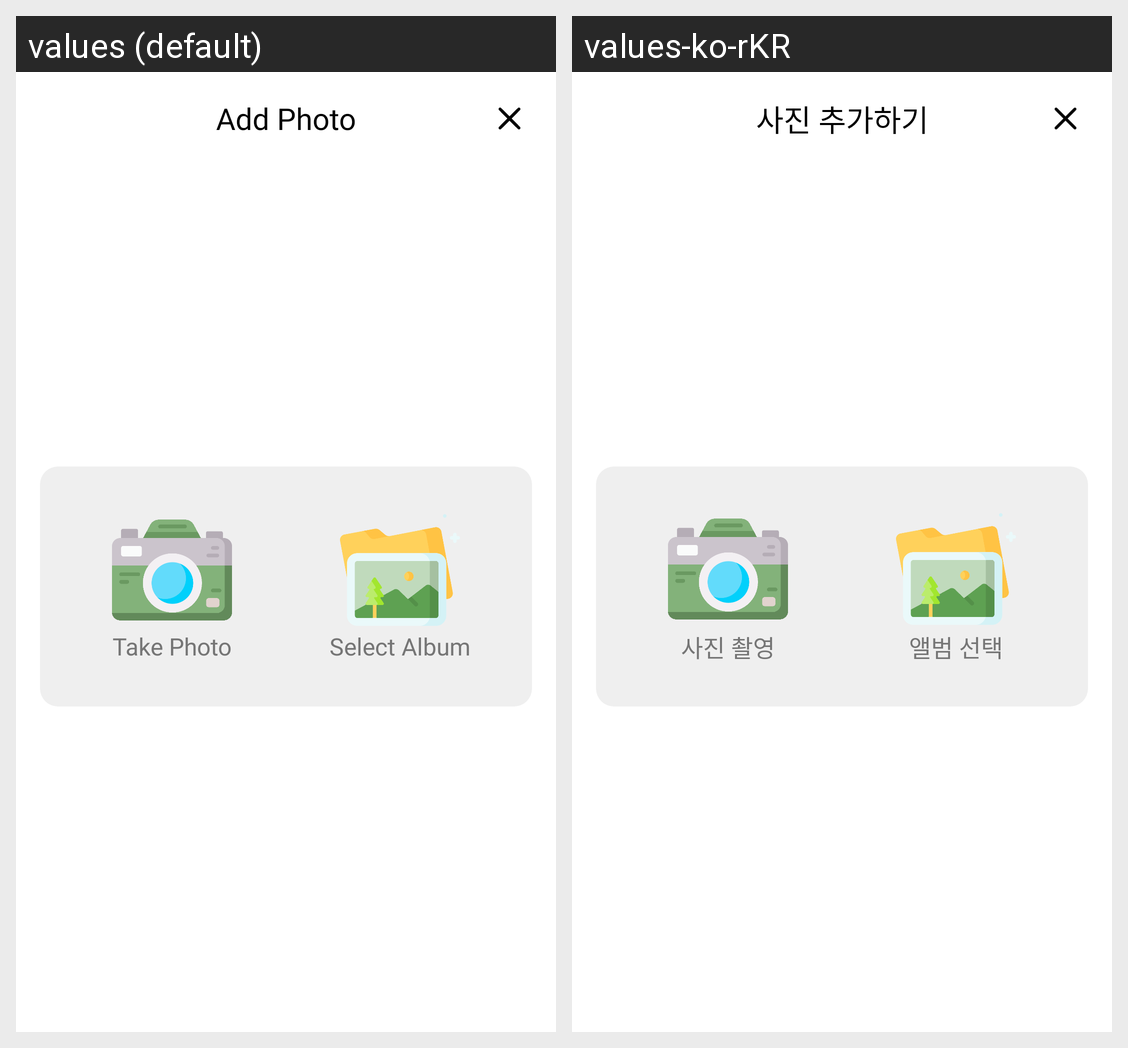

Here is an Android app screen in its default locale and in the app's own translations. Write out the translated-string differences for the strings that appear on this screen.
Android screen res/layout/dialog_camera_gallery.xml rendered under 2 locales, left to right: values (default), values-ko-rKR. Device: Nexus 5 (rendered at 1080×1920; each locale shown at half size, 540×960, under a caption strip naming it); theme Theme.Forestory.NoActionBar.
Strings drawn on this screen, with the default value and each locale's value (text and hints the layout hard-codes, and strings that could not be matched under every locale, appear in the picture but are not listed):

add_photo
  values: Add Photo
  values-ko-rKR: 사진 추가하기

take_photo
  values: Take Photo
  values-ko-rKR: 사진 촬영

select_album
  values: Select Album
  values-ko-rKR: 앨범 선택
